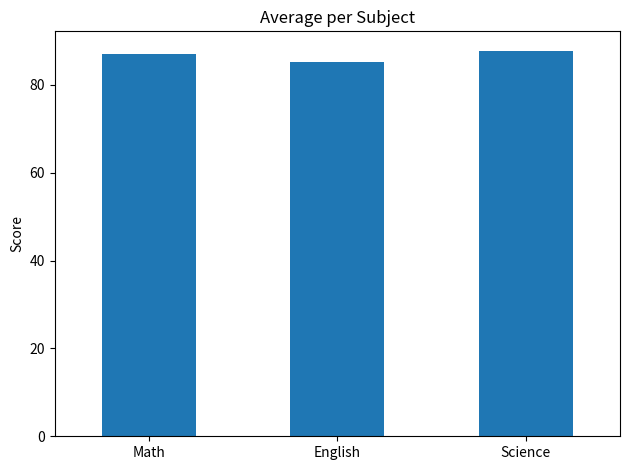
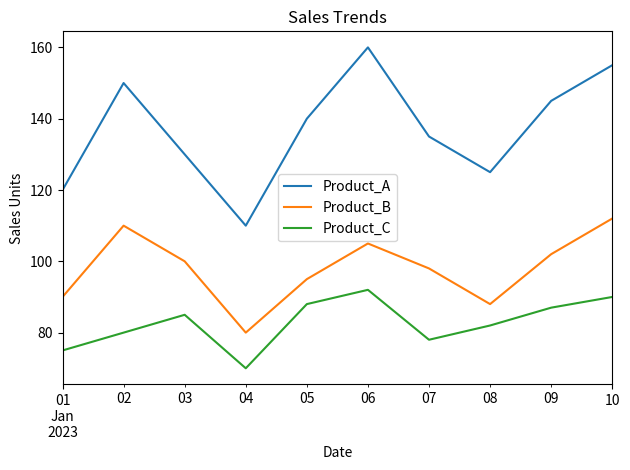

Python code for these plots, in order: (Note: this script raises an exception after producing the figures.)
import pandas as pd
import matplotlib.pyplot as plt

# ----------------------------
# DataFrame 1: Student Grades
# ----------------------------
data1 = {
    'Student_ID': [1, 2, 3, 4, 5, 6, 7, 8, 9, 10],
    'Math': [85, 90, 78, 92, 88, 95, 89, 79, 83, 91],
    'English': [78, 85, 88, 80, 92, 87, 90, 84, 79, 88],
    'Science': [90, 92, 85, 88, 94, 79, 83, 91, 87, 89]
}

df1 = pd.DataFrame(data1)

# Exercise 1: Average grade per student
df1['Average'] = df1[['Math', 'English', 'Science']].mean(axis=1)

# Exercise 2: Student with highest average
top_student = df1.loc[df1['Average'].idxmax()]

# Exercise 3: Total marks per student
df1['Total'] = df1[['Math', 'English', 'Science']].sum(axis=1)

# Exercise 4: Bar chart for subject averages
df1[['Math', 'English', 'Science']].mean().plot(kind='bar', title='Average per Subject')
plt.ylabel('Score')
plt.xticks(rotation=0)
plt.tight_layout()
plt.show()


# ----------------------------
# DataFrame 2: Sales Data
# ----------------------------
data2 = {
    'Date': pd.date_range(start='2023-01-01', periods=10),
    'Product_A': [120, 150, 130, 110, 140, 160, 135, 125, 145, 155],
    'Product_B': [90, 110, 100, 80, 95, 105, 98, 88, 102, 112],
    'Product_C': [75, 80, 85, 70, 88, 92, 78, 82, 87, 90]
}

df2 = pd.DataFrame(data2)

# Exercise 1: Total sales per product
total_sales = df2[['Product_A', 'Product_B', 'Product_C']].sum()

# Exercise 2: Date with highest total sales
df2['Total'] = df2[['Product_A', 'Product_B', 'Product_C']].sum(axis=1)
top_sales_date = df2.loc[df2['Total'].idxmax(), 'Date']

# Exercise 3: Percentage change in sales per product
df2[['A_%Change', 'B_%Change', 'C_%Change']] = df2[['Product_A', 'Product_B', 'Product_C']].pct_change() * 100

# Exercise 4: Sales trend line chart
df2.set_index('Date')[['Product_A', 'Product_B', 'Product_C']].plot(title='Sales Trends')
plt.ylabel('Sales Units')
plt.tight_layout()
plt.show()


# ----------------------------
# DataFrame 3: Employee Information
# ----------------------------
data3 = {
    'Employee_ID': [101, 102, 103, 104, 105, 106, 107, 108, 109, 110],
    'Name': ['Alice', 'Bob', 'Charlie', 'David', 'Emma', 'Frank', 'Grace', 'Hank', 'Ivy', 'Jack'],
    'Department': ['HR', 'IT', 'Marketing', 'IT', 'Finance', 'HR', 'Marketing', 'IT', 'Finance', 'Marketing'],
    'Salary': [60000, 75000, 65000, 80000, 70000, 72000, 68000, 78000, 69000, 76000],
    'Experience (Years)': [3, 5, 2, 8, 4, 6, 3, 7, 2, 5]
}

df3 = pd.DataFrame(data3)

# Exercise 1: Average salary by department
avg_salary = df3.groupby('Department')['Salary'].mean()

# Exercise 2: Most experienced employee
most_exp = df3.loc[df3['Experience (Years)'].idxmax()]

# Exercise 3: Salary increase from minimum
min_salary = df3['Salary'].min()
df3['Salary Increase (%)'] = ((df3['Salary'] - min_salary) / min_salary) * 100

# Exercise 4: Employee count by department
df3['Department'].value_counts().plot(kind='bar', title='Employees per Department')
plt.ylabel('Employee Count')
plt.tight_layout()
plt.show()


# ----------------------------
# DataFrame 4: Customer Orders
# ----------------------------
data4 = {
    'Order_ID': [101, 102, 103, 104, 105, 106, 107, 108, 109, 110],
    'Customer_ID': [201, 202, 203, 204, 205, 206, 207, 208, 209, 210],
    'Product': ['A', 'B', 'A', 'C', 'B', 'C', 'A', 'C', 'B', 'A'],
    'Quantity': [2, 3, 1, 4, 2, 3, 2, 5, 1, 3],
    'Total_Price': [120, 180, 60, 240, 160, 270, 140, 300, 90, 180]
}

df4 = pd.DataFrame(data4)

# Exercise 1: Total revenue
total_revenue = df4['Total_Price'].sum()

# Exercise 2: Most ordered product
most_ordered = df4['Product'].value_counts().idxmax()

# Exercise 3: Average quantity ordered
avg_quantity = df4['Quantity'].mean()

# Exercise 4: Pie chart of sales by product
df4.groupby('Product')['Total_Price'].sum().plot(kind='pie', autopct='%1.1f%%', title='Sales by Product')
plt.ylabel('')
plt.tight_layout()
plt.show()
